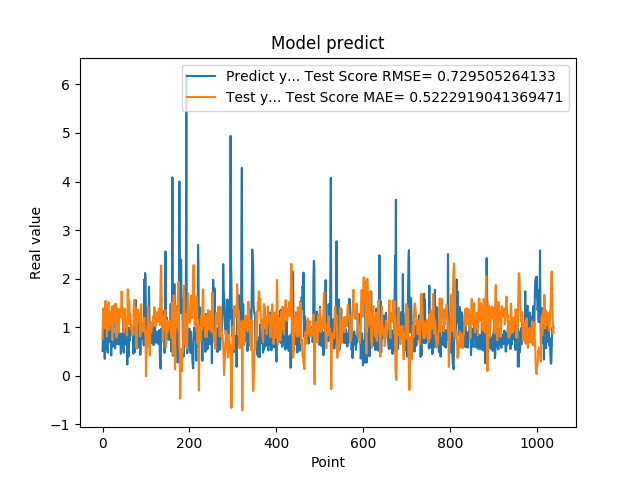

Data behind this chart, as committed beside it:
5.082880258560180664e-01, 7.634402433165616841e-01
8.640019893646240234e-01, 1.359662728827229827e+00
8.469420075416564941e-01, 1.387042814435436977e+00
7.976629734039306641e-01, 1.014253826171757966e+00
9.608020186424257592e-01, 1.077755001533389212e+00
3.470349907875061035e-01, 9.838801789243164508e-01
9.546210169792177513e-01, 1.510041257052991304e+00
5.251880288124084473e-01, 1.542231965419991413e+00
1.275226235389709695e+00, 1.299357189512460709e+00
8.723750114440917969e-01, 1.191438219978363078e+00
7.321749925613403320e-01, 8.067131076266642609e-01
7.640249729156494141e-01, 1.124516961144143901e+00
4.752210080623626154e-01, 1.215392475444754927e+00
7.414129972457885742e-01, 1.482312816720358084e+00
1.258002042770385520e+00, 1.510120161579051823e+00
7.274609804153442383e-01, 9.426063990965251049e-01
7.892770171165466309e-01, 9.459619009111008836e-01
6.914690136909484863e-01, 1.197399566918111224e+00
7.093830108642578125e-01, 1.233257024879589325e+00
1.014547944068908691e+00, 1.304932063237711715e+00
4.182830154895783026e-01, 1.055696788860129631e+00
1.002280950546264648e+00, 1.394081442677047811e+00
1.143296003341674805e+00, 1.425100874657440064e+00
6.746559739112854004e-01, 7.349201817736455977e-01
6.009536385536193848e-01, 1.039117965037654967e+00
6.538079977035522461e-01, 1.423546886786254628e+00
7.814120054244995117e-01, 1.444329120901945984e+00
8.469259738922119141e-01, 1.280412546622245351e+00
6.482390165328979492e-01, 1.092224371141697681e+00
5.623700022697448730e-01, 1.232426843222643953e+00
1.099647998809814453e+00, 1.485113869235770379e+00
9.541710019111632191e-01, 1.198138634130855085e+00
6.694499850273132324e-01, 7.873271116179461071e-01
6.464660167694091797e-01, 1.136717189817317841e+00
8.223180174827575684e-01, 1.384535497080957356e+00
8.300920128822326660e-01, 1.255675702519385650e+00
1.067314028739929199e+00, 1.068004534766674007e+00
6.827279925346374512e-01, 8.922249313553327621e-01
6.464239954948425293e-01, 1.062142673121797554e+00
6.881093978881835938e-01, 1.372201721355759130e+00
6.500350236892700195e-01, 1.368393815285198656e+00
8.693690299987792969e-01, 1.363773239467118481e+00
4.518609941005706787e-01, 1.216457207086444114e+00
4.952389895915984552e-01, 1.436639624004897753e+00
6.850870251655578613e-01, 1.734420028997917473e+00
8.653740286827087402e-01, 1.529921545562915597e+00
7.400469779968261719e-01, 1.179878322244617417e+00
8.204330205917358398e-01, 1.121643571603053724e+00
1.108605027198791504e+00, 1.157383523039515305e+00
4.751499891281127930e-01, 8.905132362521274159e-01
9.457899928092955433e-01, 1.280932105942533816e+00
7.877500057220458984e-01, 1.380217617661109619e+00
9.367713332176208496e-01, 1.014241125176854608e+00
6.470239758491516113e-01, 1.012104430720872861e+00
1.029777050018310325e+00, 1.172176348902193466e+00
9.328820109367371716e-01, 1.123362634481641420e+00
7.528370022773742676e-01, 8.258751912754165314e-01
2.307340055704117099e-01, 1.059753140934074134e+00
8.772729635238647461e-01, 1.779589703751749408e+00
7.876309752464294434e-01, 1.739166176754918913e+00
3.992269933223724365e-01, 1.063169744926447668e+00
... 979 more rows
